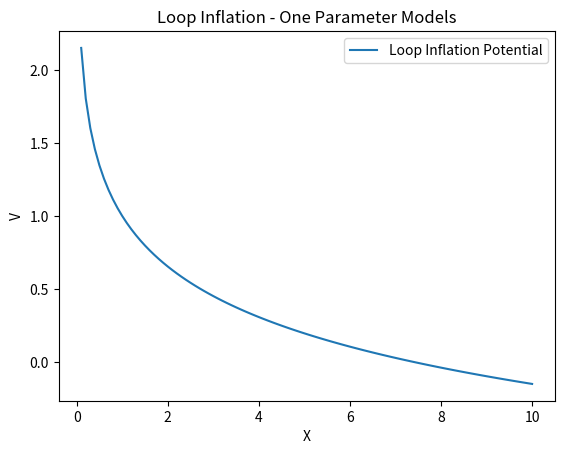

Here is the Python script that generated this plot:
import numpy as np
import matplotlib.pyplot as plt

def loop_inflation_potential(X, alpha):
    M = 1.0  # Valor para M 
    return M**4 * (1 + alpha * np.log(X))

# Parâmetros
alpha = -0.5  # Valor para alpha 

# Dados para o gráfico
X_vals = np.linspace(0.1, 10, 100)  # Intervalo de valores para X
V_vals = loop_inflation_potential(X_vals, alpha)

# Plotagem do gráfico
plt.plot(X_vals, V_vals, label='Loop Inflation Potential')

# Configurações do gráfico
plt.xlabel('X')
plt.ylabel('V')
plt.title('Loop Inflation - One Parameter Models')
plt.legend()

# Salvar o gráfico como uma imagem
plt.savefig('loop_inflation_plot.png')

# Exibindo o gráfico com png
plt.show()
